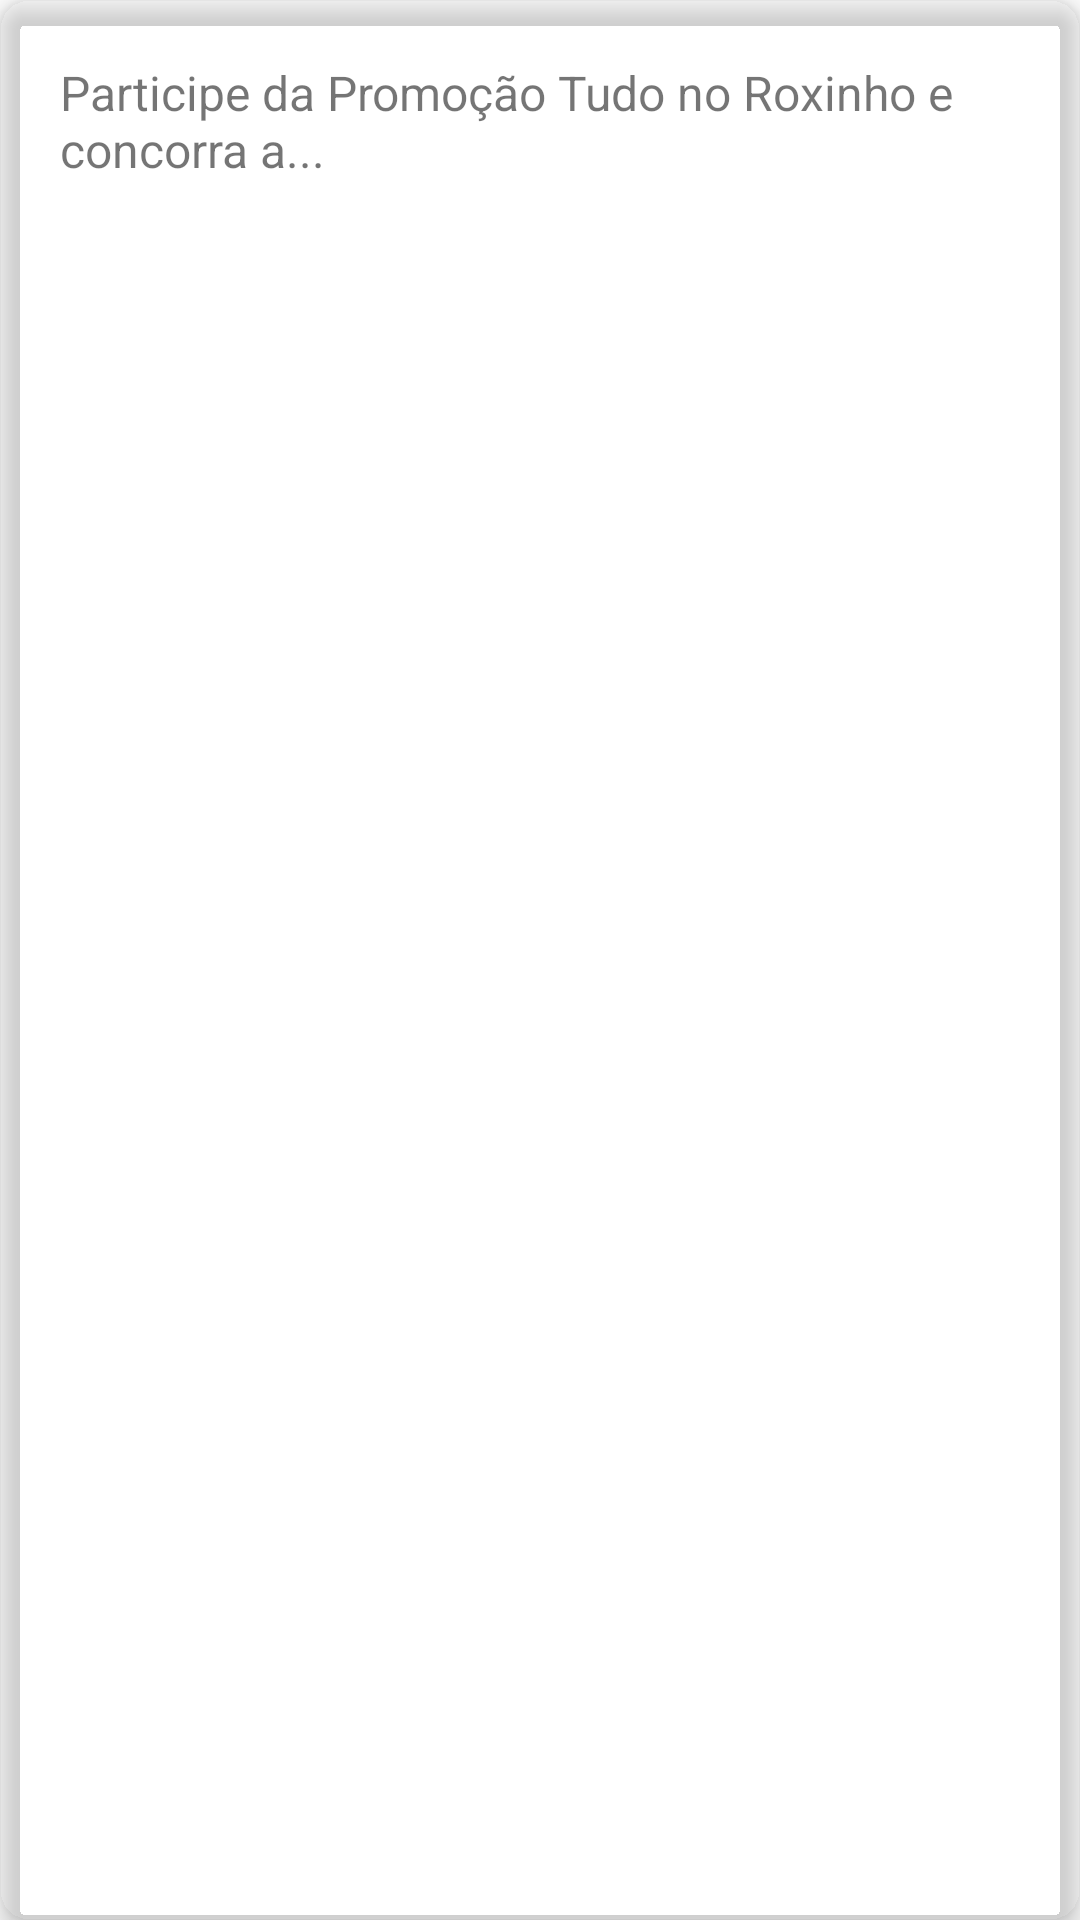

Produce the Android XML layout that renders to this screen, including the resource entries it uses.
<!-- AndroidManifest.xml: application theme Theme.NuClone -->
<!-- res/layout/produto_item.xml -->
<?xml version="1.0" encoding="utf-8"?>
<androidx.cardview.widget.CardView xmlns:android="http://schemas.android.com/apk/res/android"
    android:layout_width="310dp"
    android:layout_height="wrap_content"
    xmlns:app="http://schemas.android.com/apk/res-auto"
    app:cardBackgroundColor="@color/light_gray"
    app:cardCornerRadius="10dp"
    app:cardElevation="5dp"
    android:layout_marginStart="20dp"
    android:layout_marginEnd="10dp"
    android:layout_marginBottom="20dp"
    >

    <LinearLayout
        android:layout_width="match_parent"
        android:layout_height="wrap_content"
        android:orientation="vertical">

        <TextView
            android:id="@+id/txtTextoInformativo"
            android:layout_width="wrap_content"
            android:layout_height="wrap_content"
            android:text="Participe da Promoção Tudo no Roxinho e concorra a..."
            android:textSize="16dp"
            android:maxLines="2"
            android:layout_margin="20dp"
            />
    </LinearLayout>
</androidx.cardview.widget.CardView>
<!-- resources referenced by this layout -->
<resources>
  <style name="Theme.NuClone" parent="Theme.MaterialComponents.DayNight.DarkActionBar">
          
          <item name="colorPrimary">@color/purple_500</item>
          <item name="colorPrimaryVariant">@color/purple</item>
          <item name="colorOnPrimary">@color/white</item>
          
          <item name="colorSecondary">@color/teal_200</item>
          <item name="colorSecondaryVariant">@color/teal_700</item>
          <item name="colorOnSecondary">@color/black</item>
          
          <item name="android:statusBarColor">?attr/colorPrimaryVariant</item>
          
      </style>
  <!-- not gathered from this repository: default colours our renderer supplied (Android Studio template values) -->
  <color name="purple_500">#FF6200EE</color>
  <color name="teal_200">#FF03DAC5</color>
  <color name="teal_700">#FF018786</color>
  <color name="black">#FF000000</color>
  <color name="white">#FFFFFFFF</color>
</resources>
